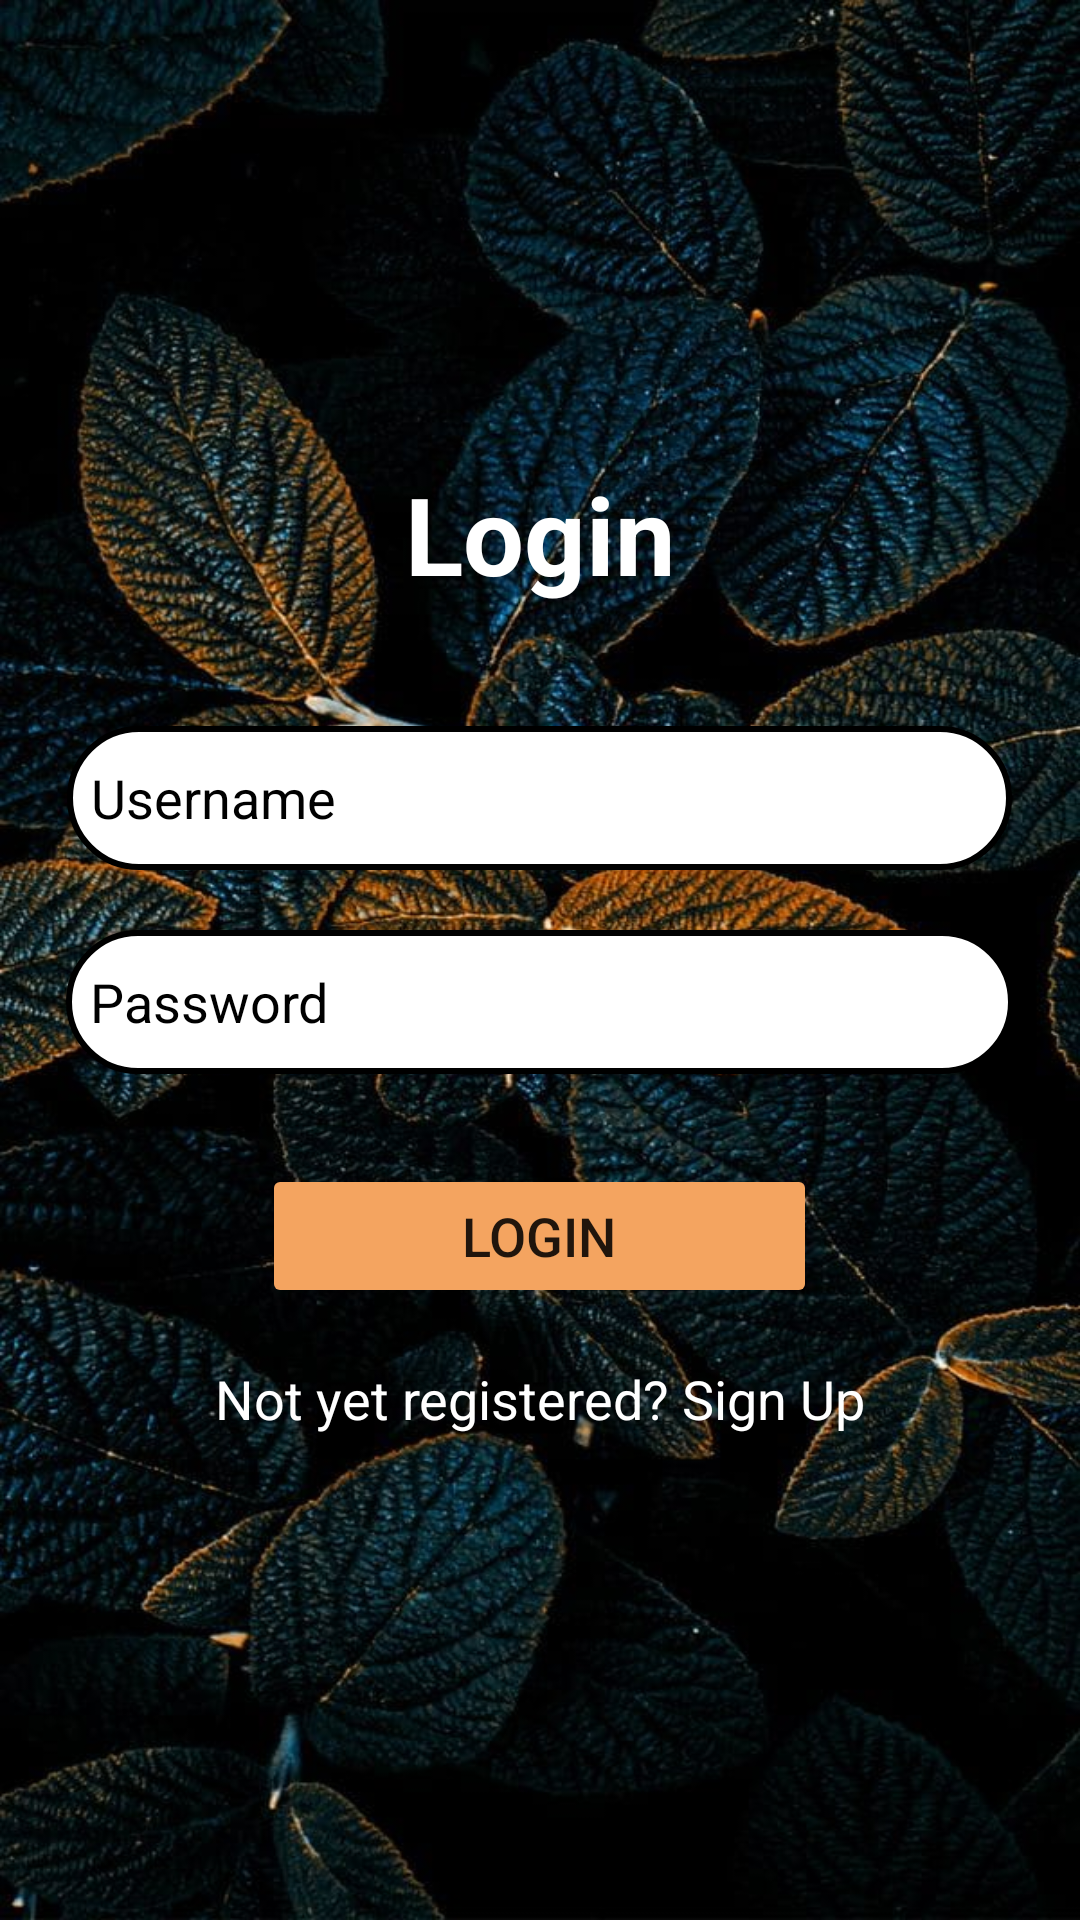

The Android layout XML behind this screen, and the referenced resources:
<!-- AndroidManifest.xml: application theme Theme.Smart_ration_shop -->
<!-- res/layout/activity_login.xml -->
<?xml version="1.0" encoding="utf-8"?>
<LinearLayout
    xmlns:android="http://schemas.android.com/apk/res/android"
    xmlns:app="http://schemas.android.com/apk/res-auto"
    xmlns:tools="http://schemas.android.com/tools"
    android:layout_width="match_parent"
    android:layout_height="match_parent"
    android:orientation="vertical"
    android:gravity="center"
    android:background="@drawable/rose"
    tools:context=".login">





            <TextView
                android:layout_width="match_parent"
                android:layout_height="wrap_content"
                android:text="Login"
                android:textSize="36sp"
                android:textAlignment="center"
                android:textStyle="bold"
                android:textColor="@color/white"/>

    <EditText
        android:id="@+id/login_username"
        android:layout_width="315dp"
        android:layout_height="wrap_content"
        android:layout_marginTop="40dp"
        android:background="@drawable/custom_edittext"
        android:drawableLeft="@drawable/person"
        android:drawablePadding="8dp"
        android:hint="Username"
        android:minHeight="48dp"
        android:padding="8dp"
        android:textColor="@color/black"
        android:textColorHint="#000000" />

    <EditText
        android:id="@+id/login_password"
        android:layout_width="316dp"
        android:layout_height="wrap_content"
        android:layout_marginTop="20dp"
        android:background="@drawable/custom_edittext"
        android:drawableLeft="@drawable/ic_baseline_lock_24"
        android:drawablePadding="8dp"
        android:hint="Password"
        android:inputType="textPassword"
        android:minHeight="48dp"
        android:padding="8dp"
        android:textColor="@color/grey"
        android:textColorHint="#000000" />

    <Button
        android:id="@+id/login_button"
        android:layout_width="185dp"
        android:layout_height="wrap_content"
        android:layout_marginTop="30dp"
        android:backgroundTint="#F4A460"
        android:text="Login"
        android:textSize="18sp"
        app:cornerRadius="20dp" />

            <TextView
                android:layout_width="wrap_content"
                android:layout_height="wrap_content"
                android:id="@+id/signupRedirectText"
                android:text="Not yet registered? Sign Up"
                android:layout_gravity="center"
                android:padding="8dp"
                android:layout_marginTop="10dp"
                android:textColor="@color/white"
                android:textSize="18sp"/>


</LinearLayout>
<!-- resources referenced by this layout -->
<resources>
  <color name="black">#FF000000</color>
  <color name="grey">#808080</color>
  <color name="white">#FFFFFFFF</color>
  <!-- drawable custom_edittext (drawable) -->
  <?xml version="1.0" encoding="utf-8"?>
  <shape xmlns:android="http://schemas.android.com/apk/res/android"
      android:shape="rectangle">
  
      <stroke
          android:width="2dp"
          android:color="@color/black"/>
      <corners
          android:radius="30dp"
  
          />
      <solid
          android:color="@color/white"/>
  </shape>
  <!-- drawable rose: jpg bitmap (drawable, 136211 bytes) -->
  <style name="Theme.Smart_ration_shop" parent="Theme.MaterialComponents.DayNight.NoActionBar">
          
          <item name="colorPrimary">@color/lavender</item>
          <item name="colorPrimaryVariant">@color/purple_700</item>
          <item name="colorOnPrimary">@color/white</item>
          
          <item name="colorSecondary">@color/teal_200</item>
          <item name="colorSecondaryVariant">@color/teal_700</item>
          <item name="colorOnSecondary">@color/black</item>
          
          <item name="android:statusBarColor">?attr/colorPrimaryVariant</item>
          
      </style>
  <color name="lavender">#8692f7</color>
  <color name="purple_700">#00688B</color>
  <color name="teal_200">#FF03DAC5</color>
  <color name="teal_700">#FF018786</color>
</resources>
